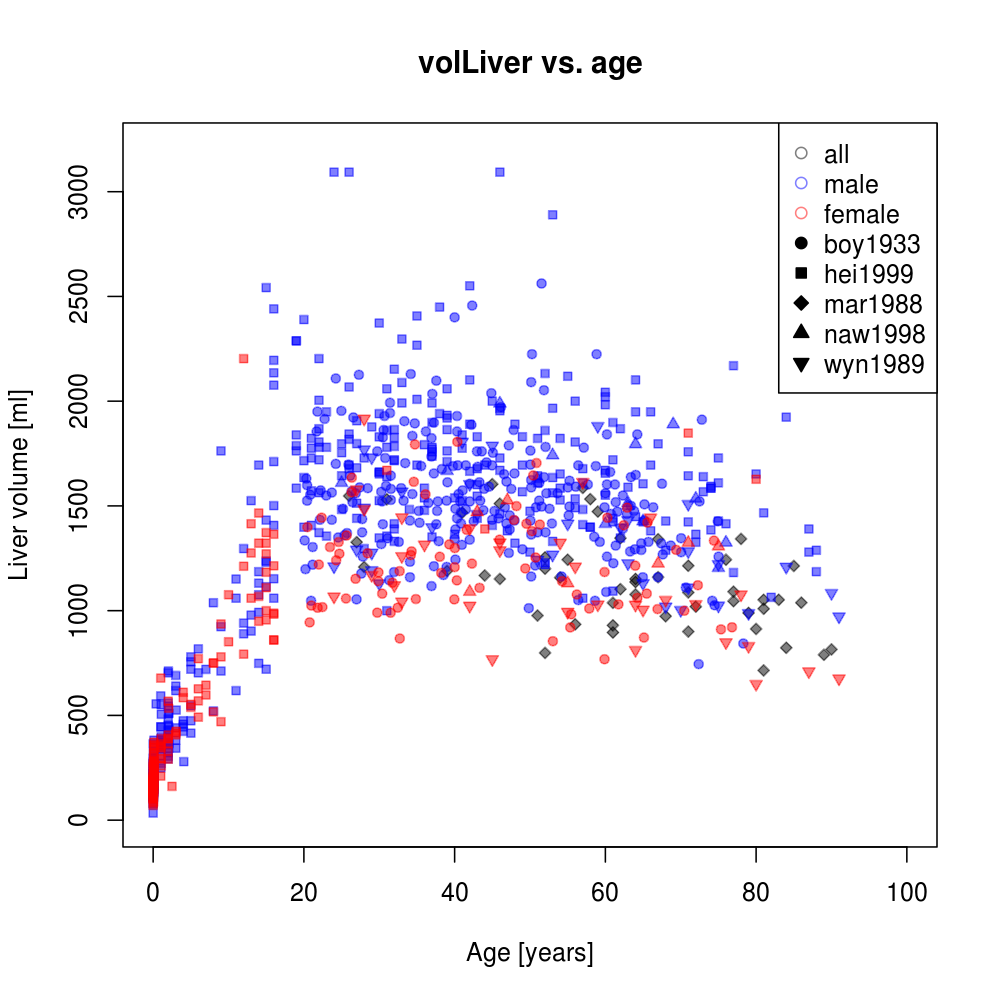

Values plotted in this chart, from the file beside it:
study	gender	age	volLiver	dtype
mar1988	all	26	1548	individual
mar1988	all	27	1327	individual
mar1988	all	28	1208	individual
mar1988	all	31	1531	individual
mar1988	all	39	1190	individual
mar1988	all	41	1468	individual
mar1988	all	44	1168	individual
mar1988	all	45	1604	individual
mar1988	all	46	1511	individual
mar1988	all	46	1151	individual
mar1988	all	51	976.6	individual
mar1988	all	52	798.5	individual
mar1988	all	52	1254	individual
mar1988	all	52	1200	individual
mar1988	all	54	1158	individual
mar1988	all	55	1243	individual
mar1988	all	56	934.8	individual
mar1988	all	57	1586	individual
mar1988	all	58	1532	individual
mar1988	all	59	1473	individual
mar1988	all	61	1037	individual
mar1988	all	61	929.9	individual
mar1988	all	61	896	individual
mar1988	all	62	1346	individual
mar1988	all	62	1103	individual
mar1988	all	64	1137	individual
mar1988	all	64	1151	individual
mar1988	all	64	1078	individual
mar1988	all	67	1160	individual
mar1988	all	67	1341	individual
mar1988	all	68	973.4	individual
mar1988	all	71	900.2	individual
mar1988	all	71	1087	individual
mar1988	all	71	1214	individual
mar1988	all	72	1019	individual
mar1988	all	76	1243	individual
mar1988	all	77	1091	individual
mar1988	all	77	1045	individual
mar1988	all	78	1343	individual
mar1988	all	79	989.1	individual
mar1988	all	80	912.8	individual
mar1988	all	81	714.8	individual
mar1988	all	81	1052	individual
mar1988	all	81	1009	individual
mar1988	all	83	1052	individual
mar1988	all	84	822.8	individual
mar1988	all	85	1214	individual
mar1988	all	86	1038	individual
mar1988	all	89	789.5	individual
mar1988	all	90	815.1	individual
wyn1989	female	24	1067	individual
wyn1989	male	24	1211	individual
wyn1989	male	27	1291	individual
wyn1989	female	27	1578	individual
wyn1989	male	28	1769	individual
wyn1989	female	28	1485	individual
wyn1989	male	28	1491	individual
wyn1989	female	28	1916	individual
wyn1989	male	29	1731	individual
wyn1989	male	29	1193	individual
... 991 more rows
